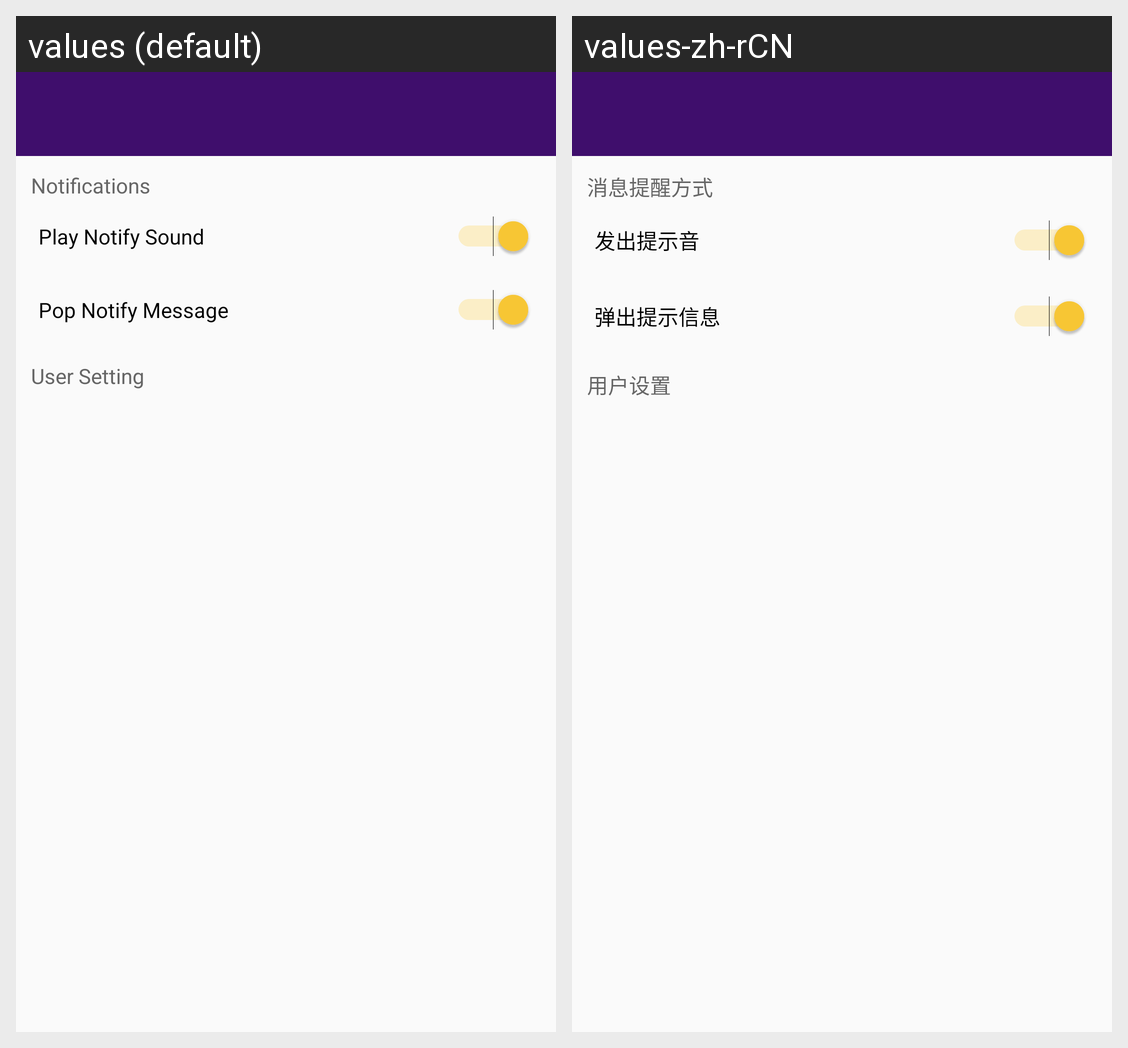

Locale-by-locale string values for the Android screen shown in this grid:
Android screen res/layout/activity_setting.xml rendered under 2 locales, left to right: values (default), values-zh-rCN. Device: Nexus 5 (rendered at 1080×1920; each locale shown at half size, 540×960, under a caption strip naming it); theme AppTheme.NoActionBar.
Strings drawn on this screen, with the default value and each locale's value (text and hints the layout hard-codes, and strings that could not be matched under every locale, appear in the picture but are not listed):

notify_model
  values: Notifications
  values-zh-rCN: 消息提醒方式

notify_sound_play
  values: Play Notify Sound
  values-zh-rCN: 发出提示音

notify_message_pop
  values: Pop Notify Message
  values-zh-rCN: 弹出提示信息

user_setting
  values: User Setting
  values-zh-rCN: 用户设置
